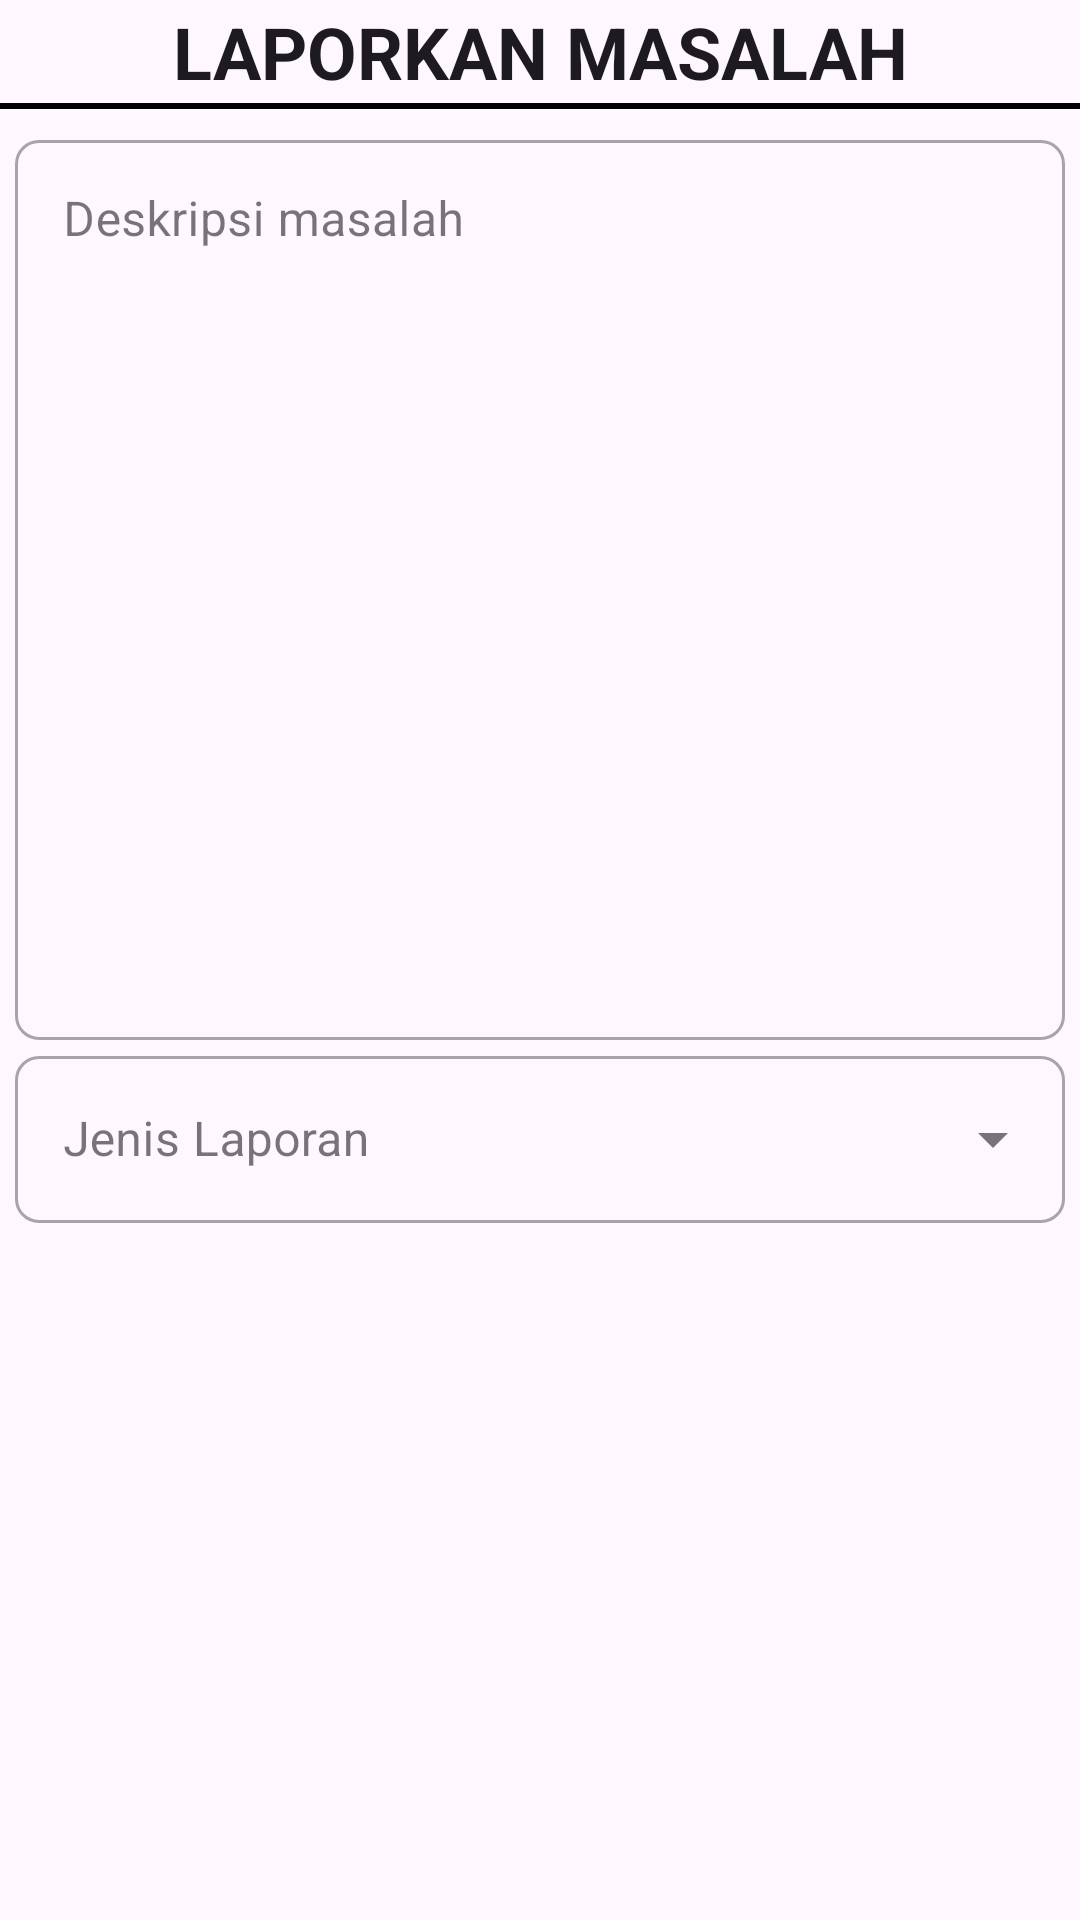

The Android layout XML behind this screen, and the referenced resources:
<!-- AndroidManifest.xml: application theme Default -->
<!-- res/layout/laporkan_masalah.xml -->
<?xml version="1.0" encoding="utf-8"?>
<LinearLayout xmlns:android="http://schemas.android.com/apk/res/android"
    xmlns:app="http://schemas.android.com/apk/res-auto"
    android:layout_width="match_parent"
    android:layout_height="match_parent"
    xmlns:tools="http://schemas.android.com/tools"

    android:orientation="vertical">

    <TextView
        android:layout_width="match_parent"
        android:layout_height="wrap_content"
        style="@style/TextAppearance.AppCompat.Headline"
        android:text="Laporkan Masalah"
        android:textAllCaps="true"
        android:textStyle="bold"
        android:textAlignment="center"
        android:padding="1dp"/>

    <View
        android:layout_width="match_parent"
        android:layout_height="2dp"
        android:textAlignment="center"
        android:background="@color/black"/>



    <RelativeLayout
        android:layout_width="match_parent"
        android:layout_height="wrap_content"
        android:padding="5dp"
        android:id="@+id/hargaLayout">

        <com.google.android.material.textfield.TextInputLayout
            android:id="@+id/labelDeskripsi"
            android:hint="Deskripsi masalah "
            style="@style/Widget.MaterialComponents.TextInputLayout.OutlinedBox"
            android:layout_height="wrap_content"
            app:boxCornerRadiusBottomEnd="8dp"
            app:boxCornerRadiusBottomStart="8dp"
            app:boxCornerRadiusTopEnd="8dp"
            app:boxCornerRadiusTopStart="8dp"
            android:layout_width="match_parent">
            <EditText
                android:layout_width="match_parent"
                android:layout_height="wrap_content"
                android:inputType="textMultiLine|textCapSentences"
                android:id="@+id/inputLaporan"
                android:minHeight="300dp"
                android:gravity="top|start"
                tools:ignore="Autofill,LabelFor" />
        </com.google.android.material.textfield.TextInputLayout>

        <com.google.android.material.textfield.TextInputLayout
            android:id="@+id/labelmetodePembayaran"
            android:layout_width="match_parent"
            app:boxCornerRadiusBottomEnd="8dp"
            app:boxCornerRadiusBottomStart="8dp"
            app:boxCornerRadiusTopEnd="8dp"
            android:layout_below="@+id/labelDeskripsi"
            app:boxCornerRadiusTopStart="8dp"
            style="@style/Widget.MaterialComponents.TextInputLayout.OutlinedBox.ExposedDropdownMenu"
            android:hint="Jenis Laporan"
            android:layout_height="wrap_content">

            <AutoCompleteTextView
                android:id="@+id/jenisLaporan"
                android:layout_width="match_parent"
                android:layout_height="wrap_content"
                android:inputType="none"/>

        </com.google.android.material.textfield.TextInputLayout>


    </RelativeLayout>











</LinearLayout>
<!-- resources referenced by this layout -->
<resources>
  <color name="black">#FF000000</color>
  <style name="Default" parent="AppTheme" />
  <style name="AppTheme" parent="Theme.Material3.Light.NoActionBar">
      </style>
</resources>
